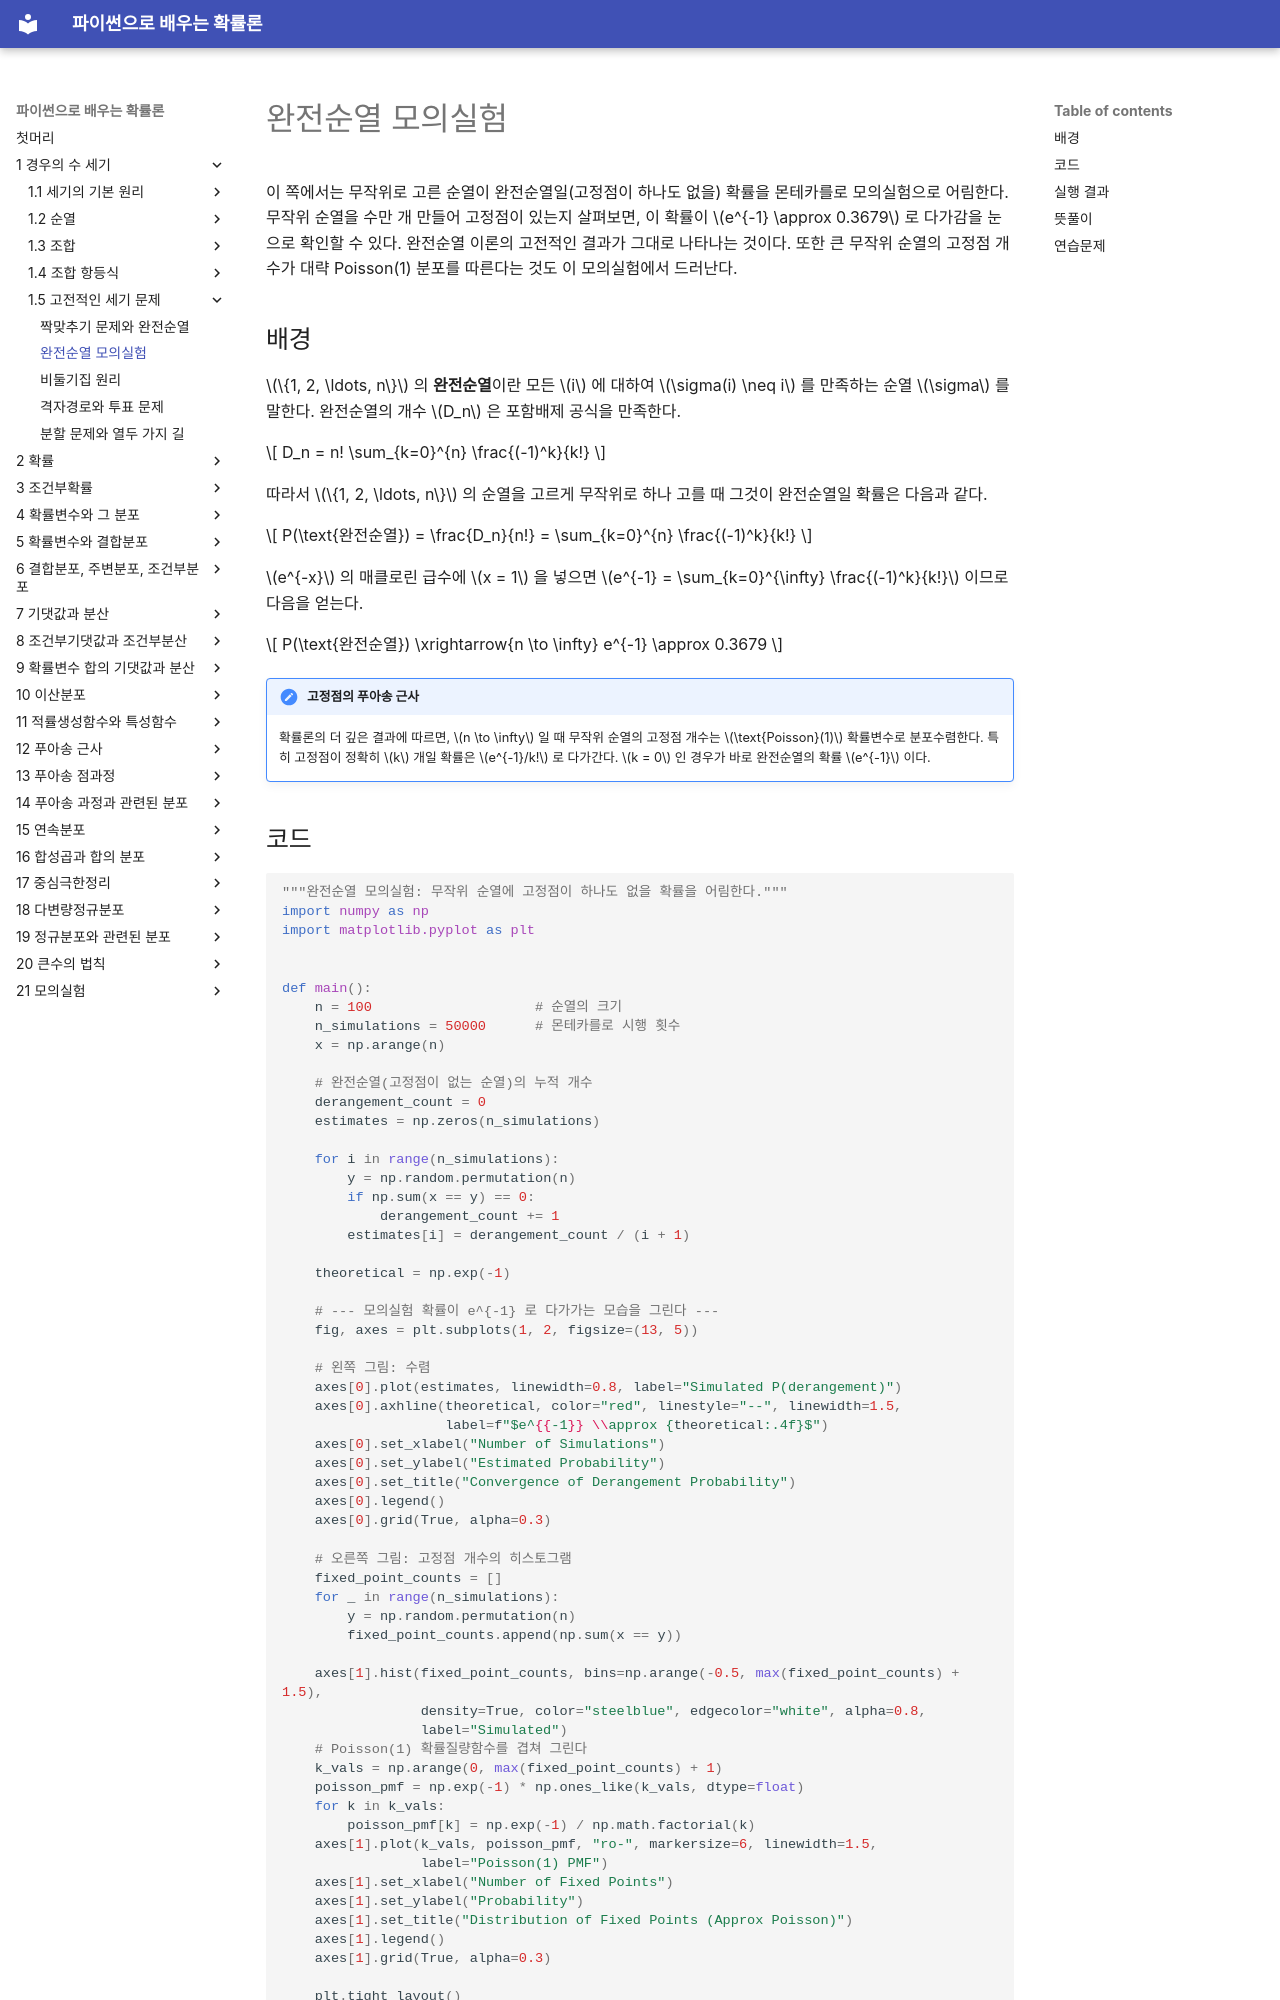

repository: SungchulLee/undergraduate_probability_book_writing · page: ch01/classic/derangements_simulation/index.html · generator: mkdocs

# 완전순열 모의실험

이 쪽에서는 무작위로 고른 순열이 완전순열일(고정점이 하나도 없을) 확률을 몬테카를로 모의실험으로 어림한다. 무작위 순열을 수만 개 만들어 고정점이 있는지 살펴보면, 이 확률이 $e^{-1} \approx 0.3679$ 로 다가감을 눈으로 확인할 수 있다. 완전순열 이론의 고전적인 결과가 그대로 나타나는 것이다. 또한 큰 무작위 순열의 고정점 개수가 대략 Poisson(1) 분포를 따른다는 것도 이 모의실험에서 드러난다.

## 배경

$\{1, 2, \ldots, n\}$ 의 **완전순열**이란 모든 $i$ 에 대하여 $\sigma(i) \neq i$ 를 만족하는 순열 $\sigma$ 를 말한다. 완전순열의 개수 $D_n$ 은 포함배제 공식을 만족한다.

$$
D_n = n! \sum_{k=0}^{n} \frac{(-1)^k}{k!}
$$

따라서 $\{1, 2, \ldots, n\}$ 의 순열을 고르게 무작위로 하나 고를 때 그것이 완전순열일 확률은 다음과 같다.

$$
P(\text{완전순열}) = \frac{D_n}{n!} = \sum_{k=0}^{n} \frac{(-1)^k}{k!}
$$

$e^{-x}$ 의 매클로린 급수에 $x = 1$ 을 넣으면 $e^{-1} = \sum_{k=0}^{\infty} \frac{(-1)^k}{k!}$ 이므로 다음을 얻는다.

$$
P(\text{완전순열}) \xrightarrow{n \to \infty} e^{-1} \approx 0.3679
$$

!!! note "고정점의 푸아송 근사"
    확률론의 더 깊은 결과에 따르면, $n \to \infty$ 일 때 무작위 순열의 고정점 개수는 $\text{Poisson}(1)$ 확률변수로 분포수렴한다. 특히 고정점이 정확히 $k$ 개일 확률은 $e^{-1}/k!$ 로 다가간다. $k = 0$ 인 경우가 바로 완전순열의 확률 $e^{-1}$ 이다.
